Dataset: dataset_proc (GitHub, Ivancitop/proyecto_cnn). Classes: defectuosa, normal, rayadura.

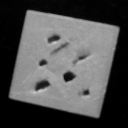
Label: defectuosa

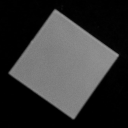
Label: normal

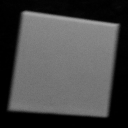
Label: normal

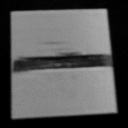
Label: defectuosa

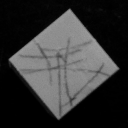
Label: rayadura

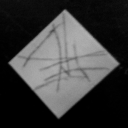
Label: rayadura
